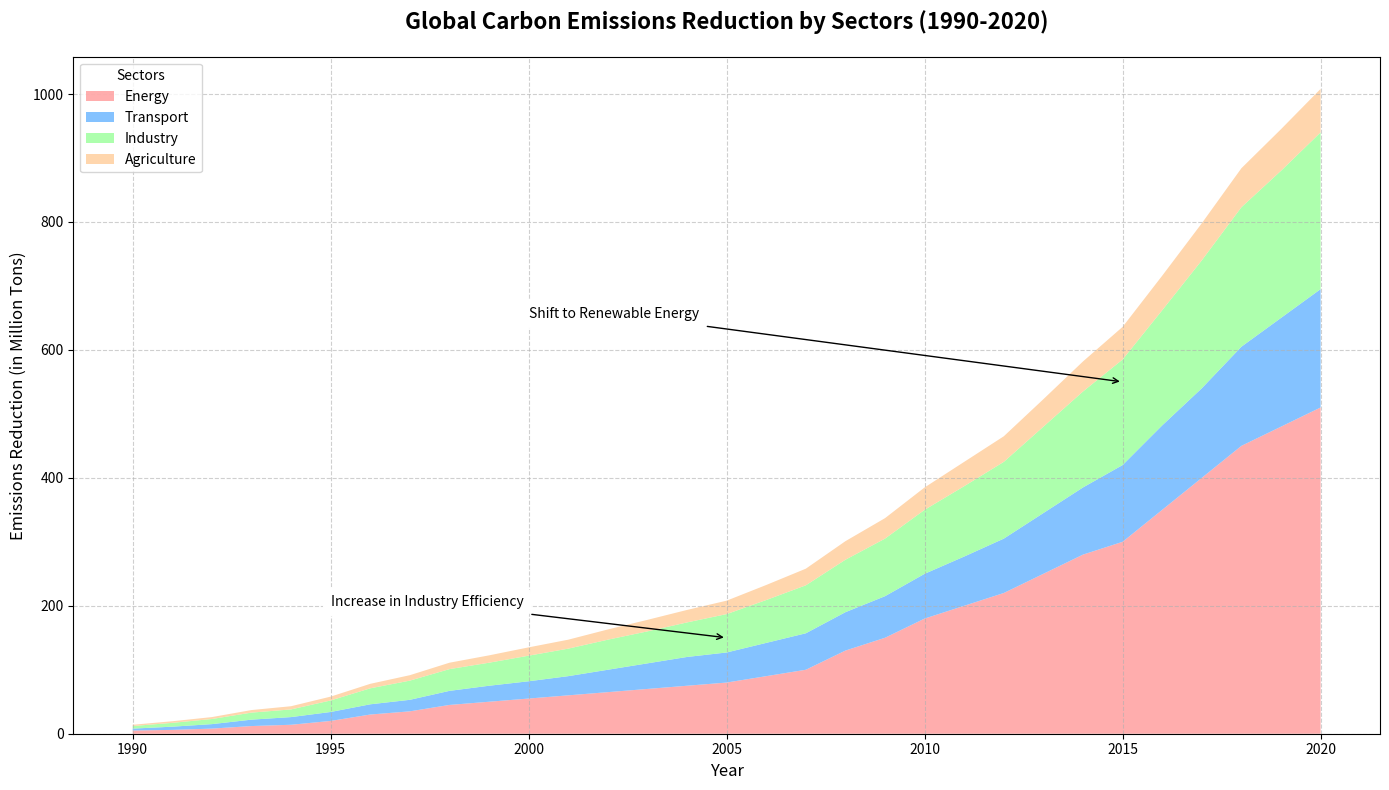

The matplotlib source for this figure:
import matplotlib.pyplot as plt
import numpy as np

# Backstory:
# The chart depicts the "Global Carbon Emissions Reduction" from various sectors over a period of time. This information helps in visualizing the efforts and contributions of different sectors toward a greener planet.

# Define years from 1990 to 2020
years = np.arange(1990, 2021)

# Global Carbon Emissions Reductions (in million tons) from different sectors (not generated randomly)
energy = [5, 6, 8, 12, 14, 20, 30, 35, 45, 50, 55, 60, 65, 70, 75, 80, 90, 100, 130, 150, 180, 200, 220, 250, 280, 300, 
          350, 400, 450, 480, 510]

transport = [3, 5, 7, 10, 12, 14, 16, 18, 22, 25, 27, 30, 35, 40, 45, 47, 52, 57, 60, 65, 70, 77, 85, 95, 105, 120, 132, 
             140, 155, 170, 185]

industry = [4, 6, 8, 11, 12, 18, 25, 30, 34, 36, 40, 43, 47, 50, 54, 60, 67, 75, 82, 90, 100, 110, 120, 135, 150, 165,
            180, 200, 218, 230, 245]

agriculture = [2, 2.5, 3, 4, 5, 6, 7, 8.5, 10, 11.5, 13, 14, 16, 18, 19.5, 21, 23.5, 26, 29, 32, 35, 38, 40, 43, 47, 51,
               54, 58, 61, 65, 68]

# Stack data for plotting
data = np.vstack([energy, transport, industry, agriculture])

# Define colors for each sector
colors = ['#ff9999', '#66b3ff', '#99ff99', '#ffcc99']

# Plotting the stacked area chart
fig, ax = plt.subplots(figsize=(14, 8))
ax.stackplot(years, data, labels=['Energy', 'Transport', 'Industry', 'Agriculture'], colors=colors, alpha=0.8)

# Add titles and labels
ax.set_title('Global Carbon Emissions Reduction by Sectors (1990-2020)', fontsize=16, fontweight='bold', pad=20)
ax.set_xlabel('Year', fontsize=12)
ax.set_ylabel('Emissions Reduction (in Million Tons)', fontsize=12)

# Add grid and legend
ax.grid(linestyle='--', alpha=0.6)
ax.legend(loc='upper left', title='Sectors', fontsize=10)

# Annotations for significant milestones or changes
ax.annotate('Increase in Industry Efficiency', xy=(2005, 150), xytext=(1995, 200),
            arrowprops=dict(facecolor='black', arrowstyle='->'),
            fontsize=10, bbox=dict(facecolor='white', edgecolor='white', boxstyle='round,pad=0.5'))

ax.annotate('Shift to Renewable Energy', xy=(2015, 550), xytext=(2000, 650),
            arrowprops=dict(facecolor='black', arrowstyle='->'),
            fontsize=10, bbox=dict(facecolor='white', edgecolor='white', boxstyle='round,pad=0.5'))

# Automatically adjust layout
plt.tight_layout()

# Show the plot
plt.show()
